4-way image classification set "images" from GitHub (shabazpatel/wbc-classification); label vocabulary: eosinophil, lymphocyte, monocyte, neutrophil.

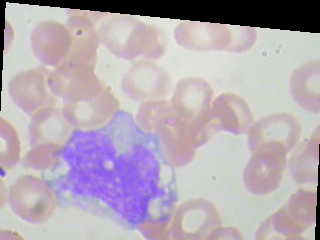
Label: monocyte

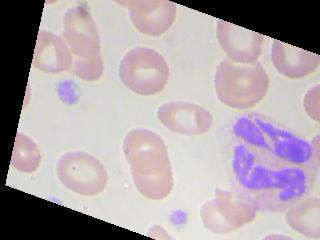
Label: neutrophil

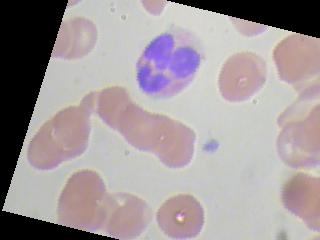
Label: eosinophil

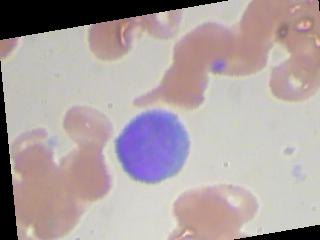
Label: lymphocyte

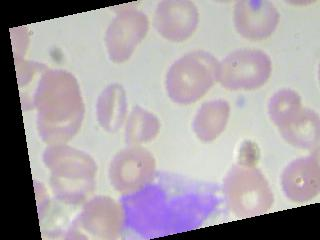
Label: monocyte

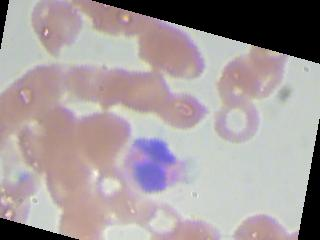
Label: eosinophil
